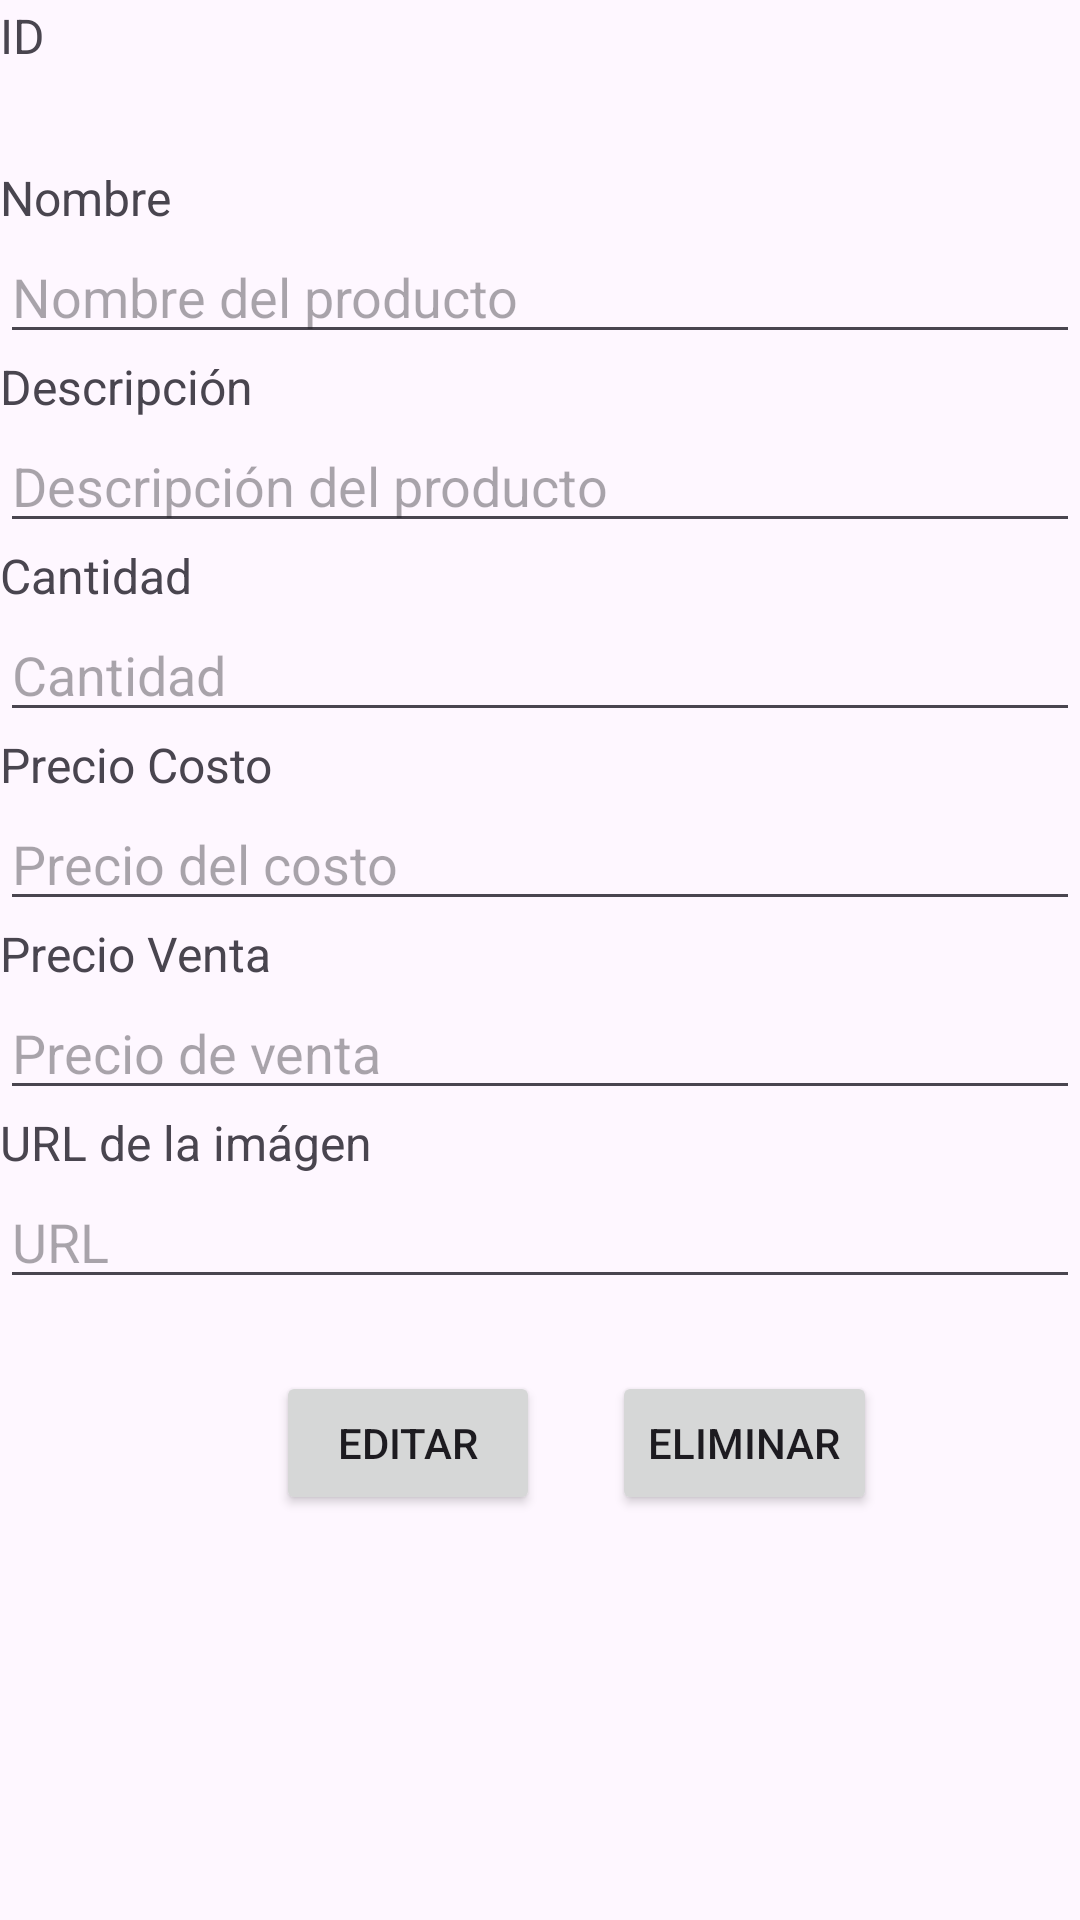

This screen was rendered from an Android layout file. Write that file and the resources it references.
<!-- AndroidManifest.xml: application theme Theme.Examen2daParcial -->
<!-- res/layout/activity_edit_delete.xml -->
<?xml version="1.0" encoding="utf-8"?>
<androidx.constraintlayout.widget.ConstraintLayout xmlns:android="http://schemas.android.com/apk/res/android"
    xmlns:app="http://schemas.android.com/apk/res-auto"
    xmlns:tools="http://schemas.android.com/tools"
    android:layout_width="match_parent"
    android:layout_height="match_parent"
    tools:context=".Edit_Delete">


    <LinearLayout
        android:id="@+id/linearLayout6"
        android:layout_width="0dp"
        android:layout_height="wrap_content"
        android:layout_marginTop="1dp"
        android:orientation="vertical"
        app:layout_constraintEnd_toEndOf="parent"
        app:layout_constraintStart_toStartOf="parent"
        app:layout_constraintTop_toTopOf="parent">

        <TextView
            android:id="@+id/idText"
            android:layout_width="match_parent"
            android:layout_height="wrap_content"
            android:text="ID"
            android:textSize="16sp" />

        <TextView
            android:id="@+id/idEdit"
            android:layout_width="match_parent"
            android:layout_height="wrap_content"
            android:textSize="24sp" />

        <TextView
            android:id="@+id/tv_name"
            android:layout_width="match_parent"
            android:layout_height="wrap_content"
            android:text="Nombre"
            android:textSize="16sp" />

        <EditText
            android:id="@+id/et_name"
            android:layout_width="match_parent"
            android:layout_height="wrap_content"
            android:ems="10"
            android:hint="Nombre del producto"
            android:inputType="text" />

        <TextView
            android:id="@+id/tv_description"
            android:layout_width="match_parent"
            android:layout_height="wrap_content"
            android:text="Descripción"
            android:textSize="16sp" />

        <EditText
            android:id="@+id/et_description"
            android:layout_width="match_parent"
            android:layout_height="wrap_content"
            android:ems="10"
            android:hint="Descripción del producto"
            android:inputType="text" />

        <TextView
            android:id="@+id/tv_cantidad"
            android:layout_width="match_parent"
            android:layout_height="wrap_content"
            android:text="Cantidad"
            android:textSize="16sp" />

        <EditText
            android:id="@+id/et_cantidad"
            android:layout_width="match_parent"
            android:layout_height="wrap_content"
            android:ems="10"
            android:hint="Cantidad"
            android:inputType="number" />

        <TextView
            android:id="@+id/tv_precio_costo"
            android:layout_width="match_parent"
            android:layout_height="wrap_content"
            android:text="Precio Costo"
            android:textSize="16sp" />

        <EditText
            android:id="@+id/et_precio_costo"
            android:layout_width="match_parent"
            android:layout_height="wrap_content"
            android:ems="10"
            android:hint="Precio del costo"
            android:inputType="number" />

        <TextView
            android:id="@+id/tv_precio_venta"
            android:layout_width="match_parent"
            android:layout_height="wrap_content"
            android:text="Precio Venta"
            android:textSize="16sp" />

        <EditText
            android:id="@+id/et_precio_venta"
            android:layout_width="match_parent"
            android:layout_height="wrap_content"
            android:ems="10"
            android:hint="Precio de venta"
            android:inputType="number" />

        <TextView
            android:id="@+id/tv_url"
            android:layout_width="match_parent"
            android:layout_height="wrap_content"
            android:text="URL de la imágen"
            android:textSize="16sp" />

        <EditText
            android:id="@+id/et_URL"
            android:layout_width="match_parent"
            android:layout_height="wrap_content"
            android:ems="10"
            android:hint="URL"
            android:inputType="text" />

    </LinearLayout>

    <Button
        android:id="@+id/btn_edit"
        android:layout_width="wrap_content"
        android:layout_height="wrap_content"
        android:layout_marginStart="92dp"
        android:text="Editar"
        app:layout_constraintBaseline_toBaselineOf="@+id/btn_delete"
        app:layout_constraintStart_toStartOf="@+id/linearLayout6" />

    <Button
        android:id="@+id/btn_delete"
        android:layout_width="wrap_content"
        android:layout_height="wrap_content"
        android:layout_marginStart="24dp"
        android:layout_marginTop="24dp"
        android:text="Eliminar"
        app:layout_constraintStart_toEndOf="@+id/btn_edit"
        app:layout_constraintTop_toBottomOf="@+id/linearLayout6" />
</androidx.constraintlayout.widget.ConstraintLayout>
<!-- resources referenced by this layout -->
<resources>
  <style name="Theme.Examen2daParcial" parent="Base.Theme.Examen2daParcial" />
  <style name="Base.Theme.Examen2daParcial" parent="Theme.Material3.DayNight.NoActionBar">
          
          
      </style>
</resources>
